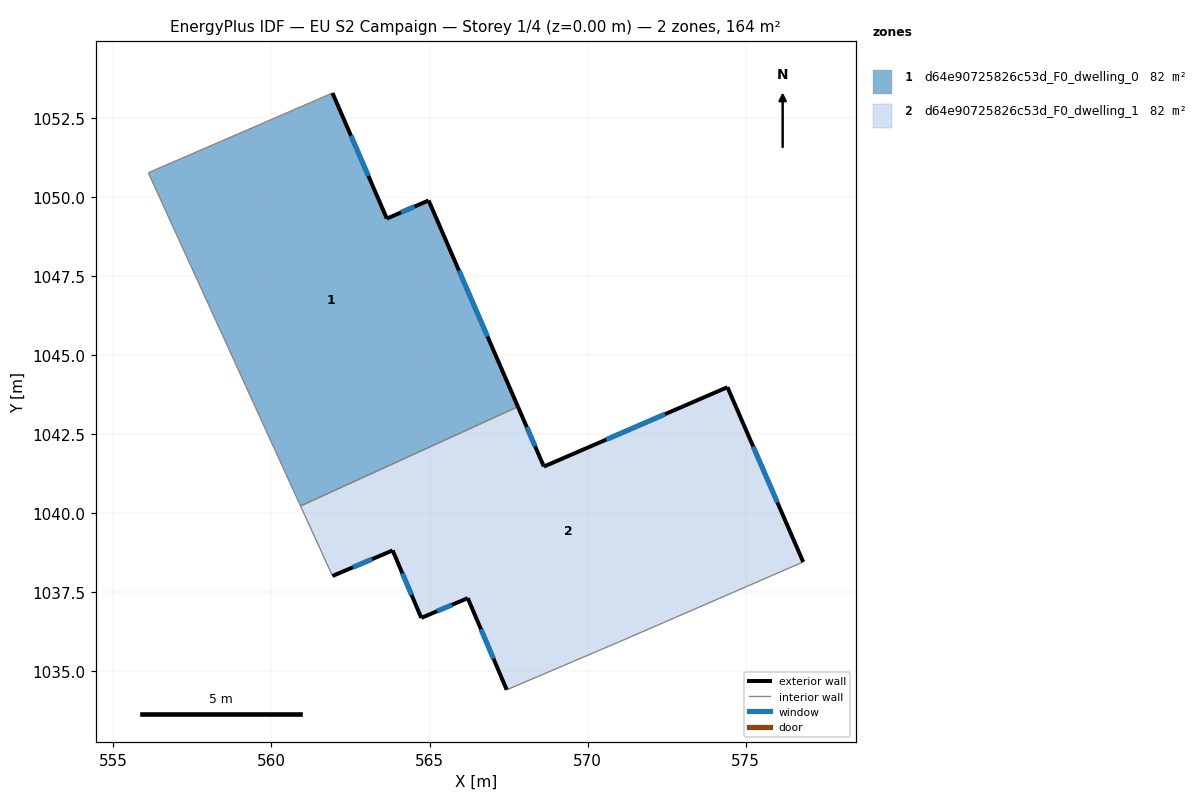
=== STOREY PLAN SPEC (per zone: floor XY polygon, exterior-wall plan segments, windows/doors) ===
zone 1: d64e90725826c53d_F0_dwelling_0  (82.1 m²)
  floor: (564.97, 1049.89) (567.80, 1043.37) (560.92, 1040.23) (556.11, 1050.77) (561.93, 1053.29) (563.65, 1049.32)
  exterior wall: (564.97, 1049.89) – (563.65, 1049.32)  [1.4 m]
    window: (564.52, 1049.70) – (564.10, 1049.52)  [0.4 m²]
  exterior wall: (567.80, 1043.37) – (564.97, 1049.89)  [7.1 m]
    window: (566.83, 1045.59) – (565.93, 1047.68)  [2.2 m²]
  exterior wall: (563.65, 1049.32) – (561.93, 1053.29)  [4.3 m]
    window: (563.07, 1050.67) – (562.52, 1051.94)  [1.3 m²]
  interior walls: 3
zone 2: d64e90725826c53d_F0_dwelling_1  (82.1 m²)
  floor: (574.42, 1043.99) (576.82, 1038.46) (570.94, 1035.91) (567.44, 1034.42) (566.21, 1037.32) (564.74, 1036.69) (563.83, 1038.83) (561.93, 1038.02) (560.92, 1040.23) (567.80, 1043.37) (568.62, 1041.48)
  exterior wall: (564.74, 1036.69) – (566.21, 1037.32)  [1.6 m]
    window: (565.24, 1036.90) – (565.71, 1037.10)  [0.5 m²]
  exterior wall: (563.83, 1038.83) – (564.74, 1036.69)  [2.3 m]
    window: (564.14, 1038.10) – (564.43, 1037.42)  [0.7 m²]
  exterior wall: (561.93, 1038.02) – (563.83, 1038.83)  [2.1 m]
    window: (562.58, 1038.29) – (563.19, 1038.55)  [0.6 m²]
  exterior wall: (568.62, 1041.48) – (567.80, 1043.37)  [2.1 m]
    window: (568.34, 1042.12) – (568.07, 1042.73)  [0.6 m²]
  exterior wall: (574.42, 1043.99) – (568.62, 1041.48)  [6.3 m]
    window: (572.45, 1043.13) – (570.59, 1042.33)  [1.9 m²]
  exterior wall: (576.82, 1038.46) – (574.42, 1043.99)  [6.0 m]
    window: (576.00, 1040.34) – (575.24, 1042.11)  [1.8 m²]
  exterior wall: (566.21, 1037.32) – (567.44, 1034.42)  [3.2 m]
    window: (566.63, 1036.33) – (567.02, 1035.40)  [1.0 m²]
  interior walls: 4

=== DERIVED (storey summary) ===
Building: EU S2 Campaign
Storey: 1 of 4  (floor level z = 0.00 m)
Storey gross floor area: 164.1 m²
Zones on this storey: 2
  - d64e90725826c53d_F0_dwelling_0: floor 82.1 m²; exterior wall 12.9 m (38.6 m²); 3 window(s) 3.9 m²; WWR 10.2%
  - d64e90725826c53d_F0_dwelling_1: floor 82.1 m²; exterior wall 23.5 m (70.6 m²); 7 window(s) 7.2 m²; WWR 10.2%
Zone adjacency (shared interzone walls):
  - d64e90725826c53d_F0_dwelling_0 ↔ d64e90725826c53d_F0_dwelling_1